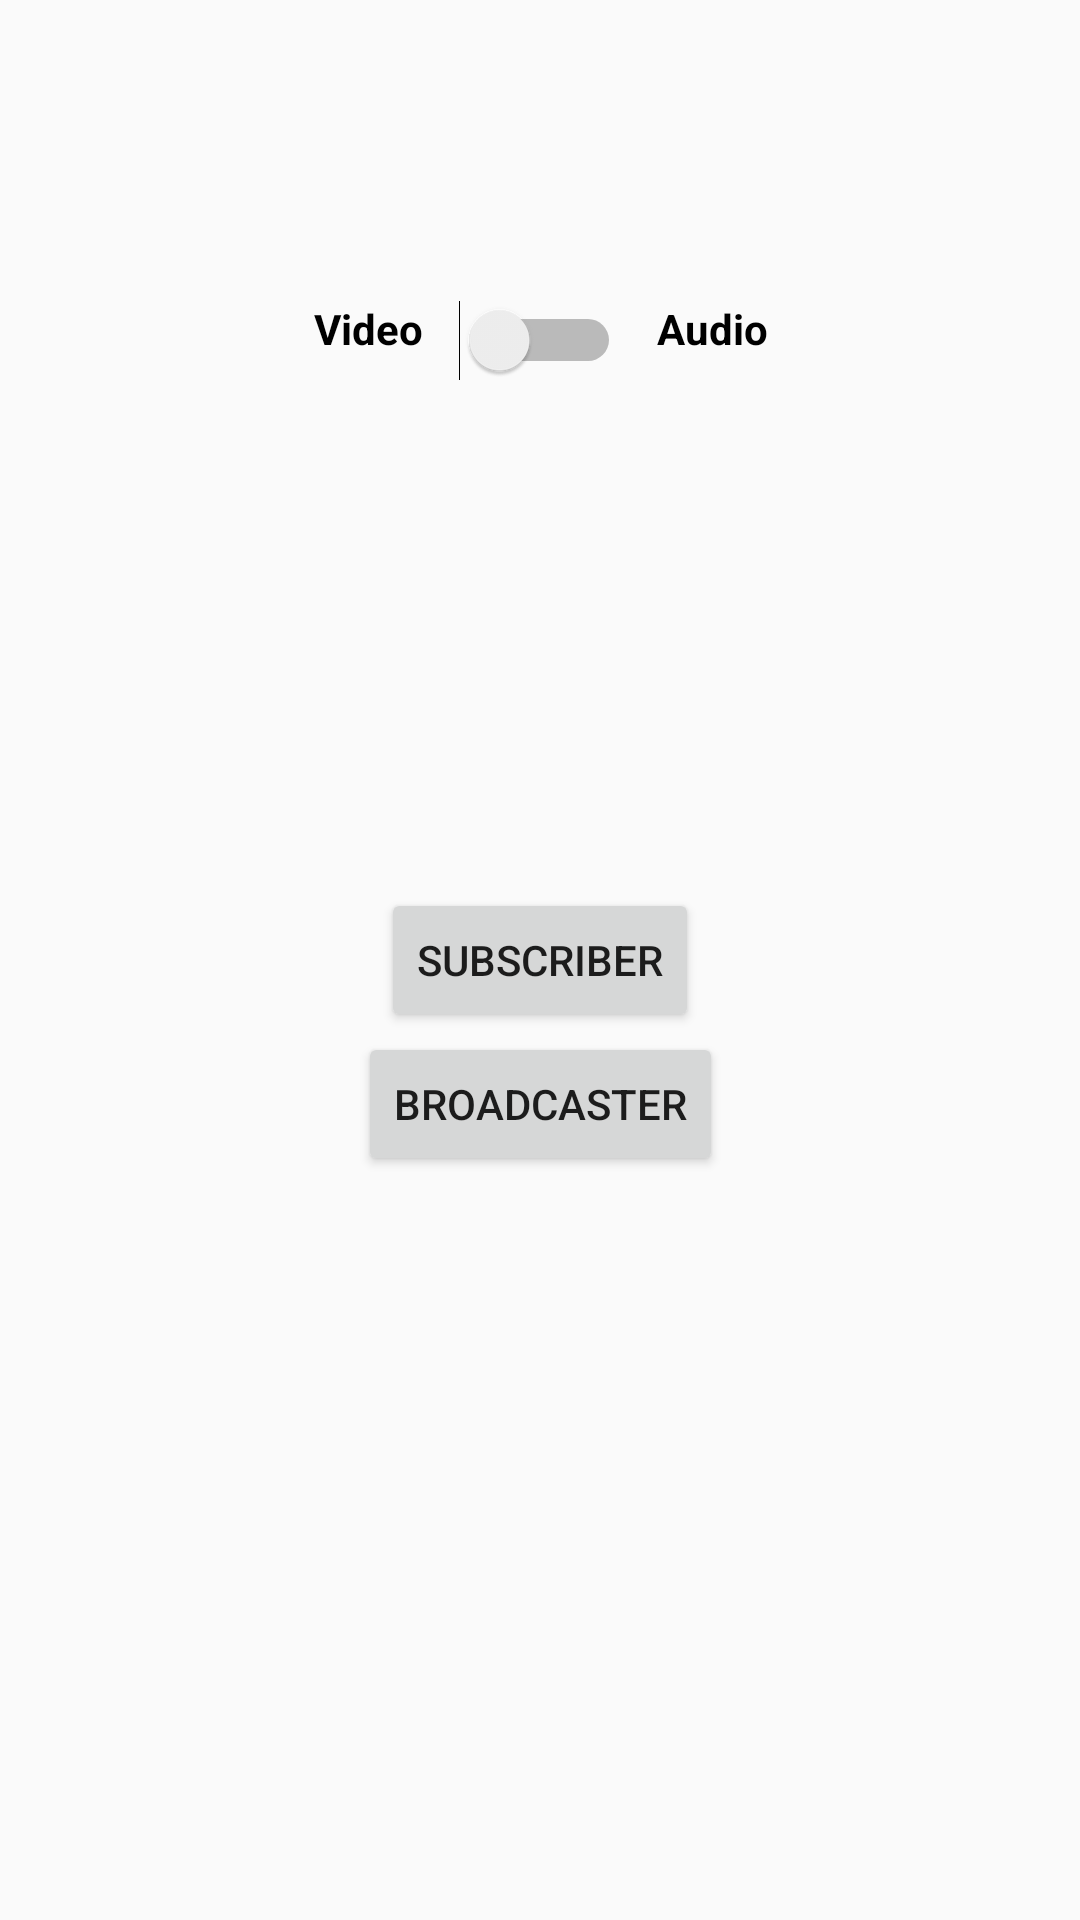

This screen was rendered from an Android layout file. Write that file and the resources it references.
<!-- AndroidManifest.xml: application theme AppTheme -->
<!-- res/layout/activity_google_login.xml -->
<?xml version="1.0" encoding="utf-8"?>
<androidx.constraintlayout.widget.ConstraintLayout xmlns:android="http://schemas.android.com/apk/res/android"
    xmlns:app="http://schemas.android.com/apk/res-auto"
    xmlns:tools="http://schemas.android.com/tools"
    android:layout_width="match_parent"
    android:layout_height="match_parent"
    tools:context=".GoogleLoginActivity">


    <Button
        android:id="@+id/button1"
        android:layout_width="wrap_content"
        android:layout_height="wrap_content"
        android:onClick="onClick"
        android:text="Subscriber"
        app:layout_constraintBottom_toBottomOf="parent"
        app:layout_constraintEnd_toEndOf="parent"
        app:layout_constraintStart_toStartOf="parent"
        app:layout_constraintTop_toTopOf="parent" />

    <Button
        android:id="@+id/button2"
        android:layout_width="wrap_content"
        android:layout_height="wrap_content"
        android:onClick="onClick"
        android:text="Broadcaster"
        app:layout_constraintEnd_toEndOf="parent"
        app:layout_constraintStart_toStartOf="parent"
        app:layout_constraintTop_toBottomOf="@id/button1" />

    <Switch
        android:id="@+id/switch1"
        android:layout_width="wrap_content"
        android:layout_height="wrap_content"
        android:layout_marginStart="8dp"
        app:layout_constraintTop_toTopOf="parent"
        android:layout_marginEnd="8dp"
        app:layout_constraintEnd_toEndOf="parent"
        android:layout_marginTop="100dp"
        app:layout_constraintStart_toStartOf="parent"
        tools:layout_editor_absoluteY="217dp" />

    <TextView
        android:id="@+id/textView2"
        android:layout_width="wrap_content"
        android:layout_height="17dp"
        android:layout_marginEnd="12dp"
        android:text="Video"
        android:textColor="@android:color/black"
        app:layout_constraintTop_toTopOf="@id/switch1"
        android:textStyle="bold"
        app:layout_constraintEnd_toStartOf="@+id/switch1" />

    <TextView
        android:id="@+id/textView3"
        android:layout_width="wrap_content"
        android:layout_height="wrap_content"
        android:layout_marginStart="12dp"
        app:layout_constraintTop_toTopOf="@id/switch1"
        android:text="Audio"
        android:textColor="@android:color/black"
        android:textStyle="bold"
        app:layout_constraintStart_toEndOf="@+id/switch1" />
</androidx.constraintlayout.widget.ConstraintLayout>
<!-- resources referenced by this layout -->
<resources>
  <style name="AppTheme" parent="Theme.AppCompat.Light.NoActionBar">
          
          <item name="colorPrimary">@color/colorPrimary</item>
          <item name="colorPrimaryDark">@color/colorPrimaryDark</item>
          <item name="colorAccent">@color/colorAccent</item>
      </style>
  <color name="colorPrimary">#3F51B5</color>
  <color name="colorPrimaryDark">#303F9F</color>
  <color name="colorAccent">#FF4081</color>
</resources>
